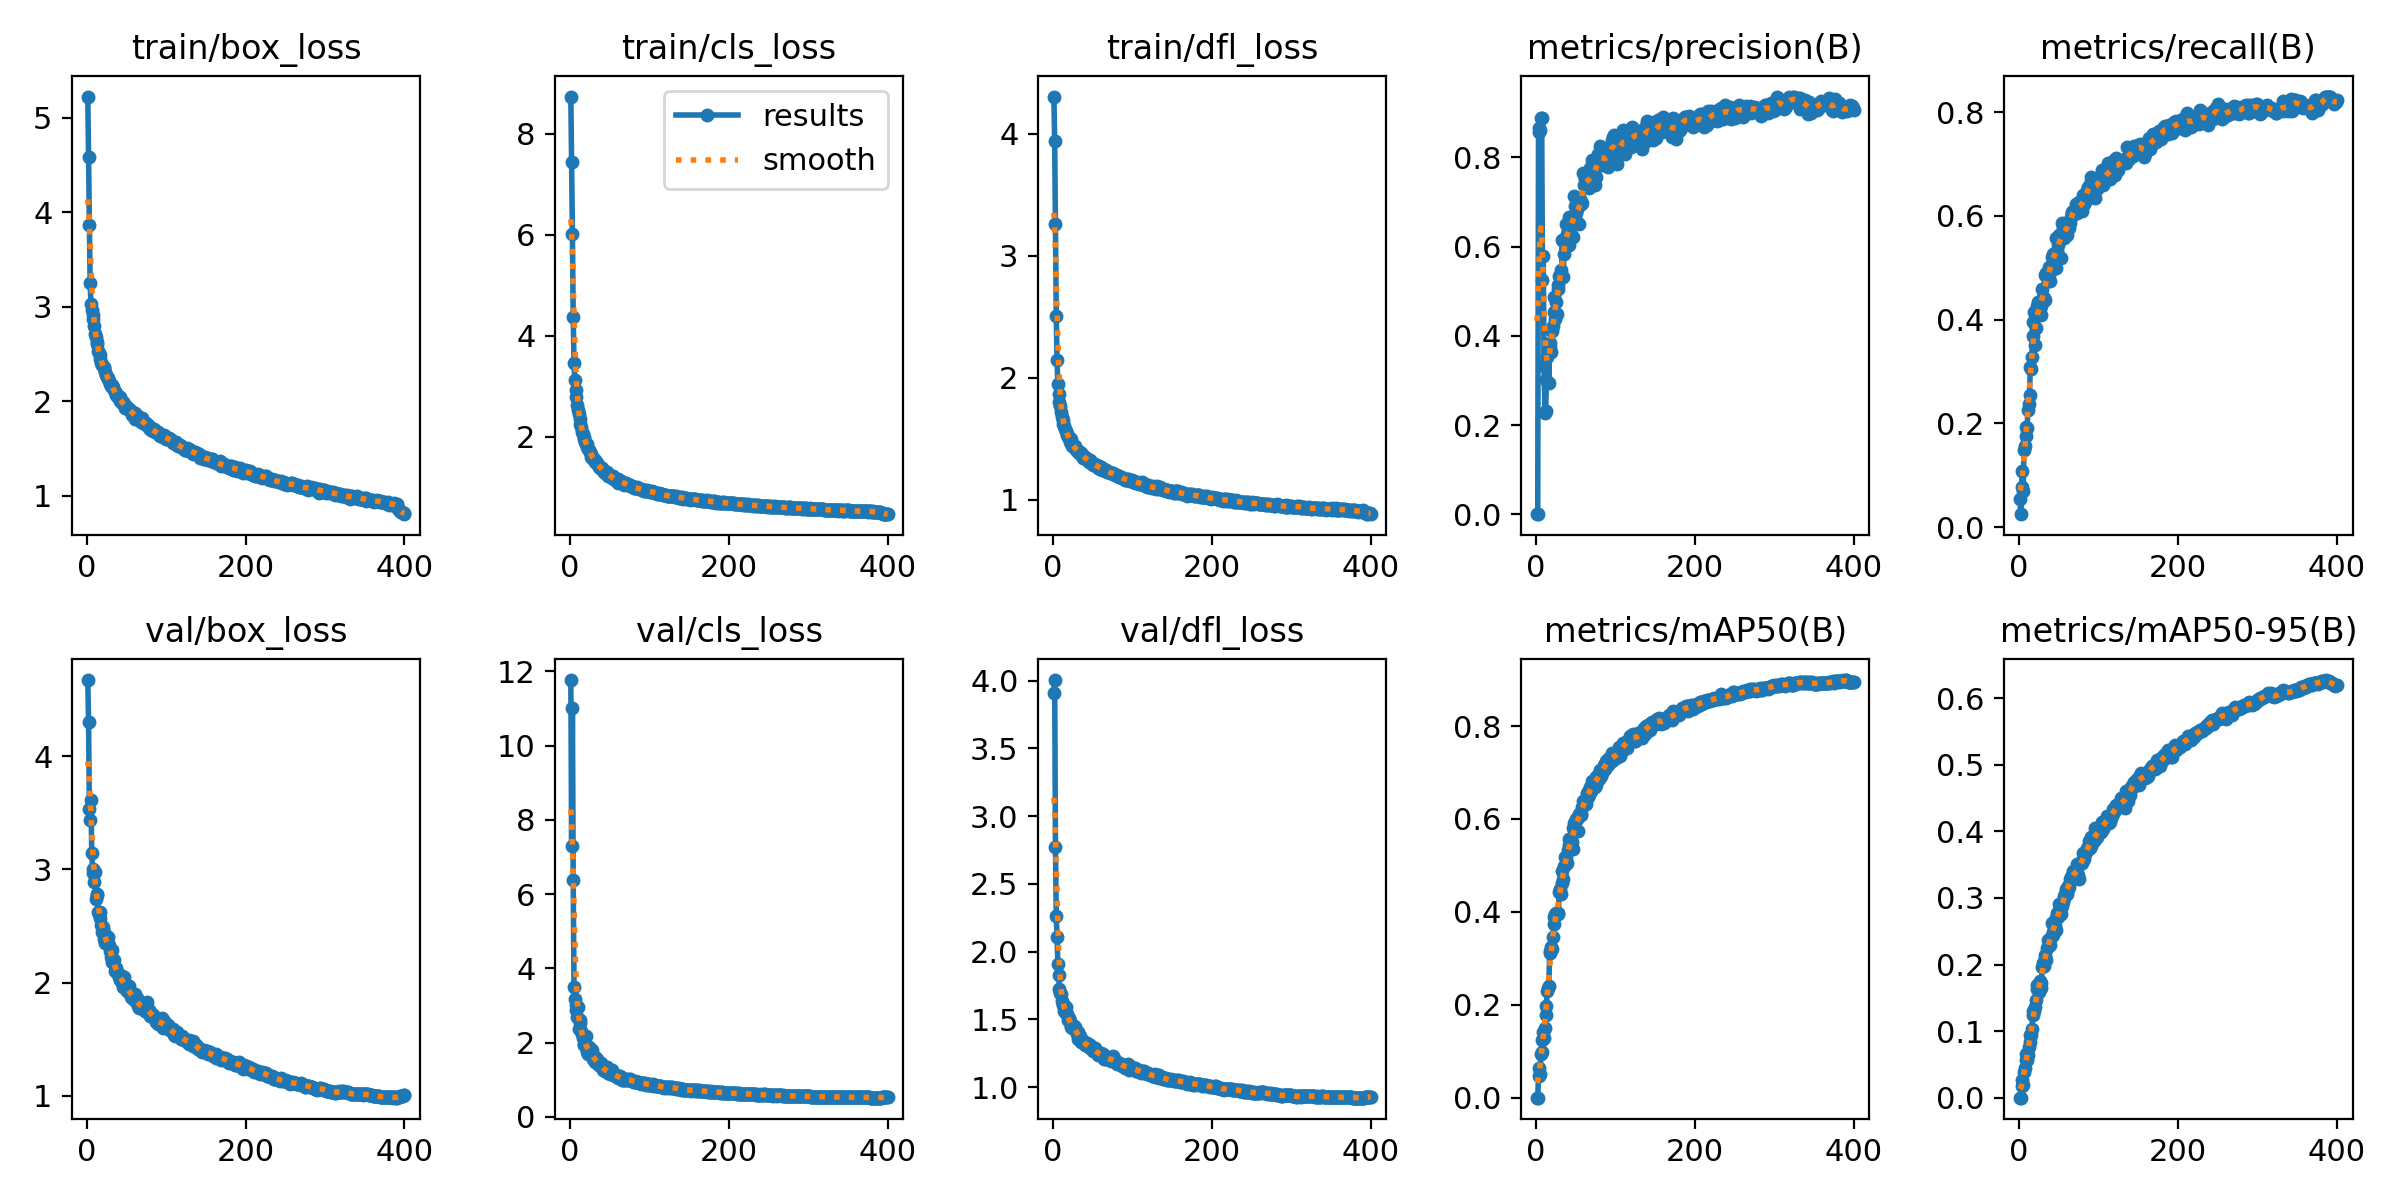

The table this chart was drawn from, first rows:
epoch, train/box_loss, train/cls_loss, train/dfl_loss, metrics/precision(B), metrics/recall(B), metrics/mAP50(B), metrics/mAP50-95(B), val/box_loss, val/cls_loss, val/dfl_loss, lr/pg0, lr/pg1, lr/pg2
1, 5.226, 8.741, 4.303, 0.00039, 0.055, 0.0003, 6e-05, 4.672, 11.77, 3.911, 0.003317, 0.003317, 0.003317
2, 4.591, 7.436, 3.937, 0.00098, 0.025, 0.00061, 0.00014, 4.299, 7.302, 4.004, 0.006634, 0.006634, 0.006634
3, 3.866, 6.012, 3.258, 0.8577, 0.07706, 0.04679, 0.01753, 3.532, 11.02, 2.77, 0.009935, 0.009935, 0.009935
4, 3.248, 4.38, 2.507, 0.866, 0.1075, 0.06482, 0.02651, 3.44, 6.385, 2.265, 0.009926, 0.009926, 0.009926
5, 3.034, 3.461, 2.145, 0.8613, 0.06917, 0.05067, 0.01866, 3.611, 3.494, 2.109, 0.009926, 0.009926, 0.009926
6, 2.97, 3.117, 1.949, 0.8886, 0.1483, 0.09485, 0.03935, 3.146, 3.173, 1.913, 0.009901, 0.009901, 0.009901
7, 2.919, 2.914, 1.868, 0.8875, 0.1557, 0.09936, 0.04447, 3.006, 3.013, 1.827, 0.009876, 0.009876, 0.009876
8, 2.876, 2.781, 1.8, 0.5256, 0.1763, 0.1247, 0.05678, 2.971, 2.867, 1.726, 0.009851, 0.009851, 0.009851
9, 2.798, 2.616, 1.764, 0.5791, 0.1935, 0.1411, 0.06553, 2.888, 2.681, 1.692, 0.009827, 0.009827, 0.009827
10, 2.711, 2.523, 1.718, 0.3334, 0.1914, 0.1283, 0.05721, 2.974, 2.966, 1.685, 0.009802, 0.009802, 0.009802
11, 2.682, 2.44, 1.674, 0.2278, 0.2261, 0.1504, 0.06457, 2.738, 2.37, 1.637, 0.009777, 0.009777, 0.009777
12, 2.629, 2.338, 1.656, 0.2316, 0.2365, 0.1787, 0.07542, 2.771, 2.601, 1.608, 0.009753, 0.009753, 0.009753
13, 2.603, 2.242, 1.622, 0.3007, 0.2543, 0.1973, 0.08414, 2.779, 2.514, 1.612, 0.009728, 0.009728, 0.009728
14, 2.539, 2.194, 1.601, 0.3534, 0.3092, 0.2293, 0.09417, 2.627, 2.308, 1.565, 0.009703, 0.009703, 0.009703
15, 2.511, 2.098, 1.582, 0.3677, 0.3052, 0.2363, 0.09445, 2.607, 2.229, 1.552, 0.009678, 0.009678, 0.009678
16, 2.488, 2.051, 1.563, 0.2948, 0.3272, 0.2416, 0.1036, 2.623, 2.129, 1.595, 0.009654, 0.009654, 0.009654
17, 2.451, 1.988, 1.54, 0.3755, 0.3947, 0.3116, 0.1235, 2.57, 1.951, 1.542, 0.009629, 0.009629, 0.009629
18, 2.407, 1.946, 1.528, 0.3839, 0.369, 0.3149, 0.1303, 2.51, 1.946, 1.53, 0.009604, 0.009604, 0.009604
19, 2.39, 1.888, 1.517, 0.3646, 0.4152, 0.3237, 0.1306, 2.451, 1.99, 1.499, 0.009579, 0.009579, 0.009579
20, 2.372, 1.854, 1.513, 0.4098, 0.351, 0.3203, 0.1368, 2.489, 2.185, 1.512, 0.009555, 0.009555, 0.009555
21, 2.363, 1.852, 1.477, 0.4211, 0.384, 0.3463, 0.146, 2.443, 1.797, 1.486, 0.00953, 0.00953, 0.00953
22, 2.355, 1.801, 1.499, 0.4532, 0.419, 0.3732, 0.1627, 2.387, 1.734, 1.448, 0.009505, 0.009505, 0.009505
23, 2.308, 1.752, 1.468, 0.4864, 0.4262, 0.3899, 0.1693, 2.353, 1.685, 1.452, 0.00948, 0.00948, 0.00948
24, 2.284, 1.731, 1.44, 0.4384, 0.4344, 0.3953, 0.1667, 2.349, 1.885, 1.44, 0.009456, 0.009456, 0.009456
25, 2.256, 1.692, 1.44, 0.4758, 0.4187, 0.397, 0.1588, 2.372, 1.704, 1.455, 0.009431, 0.009431, 0.009431
26, 2.243, 1.647, 1.431, 0.4487, 0.4224, 0.3952, 0.1745, 2.399, 1.699, 1.454, 0.009406, 0.009406, 0.009406
27, 2.242, 1.6, 1.438, 0.5047, 0.4087, 0.3984, 0.1654, 2.345, 1.708, 1.431, 0.009381, 0.009381, 0.009381
28, 2.218, 1.576, 1.42, 0.5133, 0.4259, 0.3953, 0.1726, 2.333, 1.792, 1.441, 0.009357, 0.009357, 0.009357
29, 2.186, 1.578, 1.408, 0.5335, 0.4592, 0.4438, 0.196, 2.282, 1.551, 1.422, 0.009332, 0.009332, 0.009332
30, 2.167, 1.534, 1.404, 0.5285, 0.4439, 0.4497, 0.2019, 2.228, 1.537, 1.39, 0.009307, 0.009307, 0.009307
31, 2.171, 1.538, 1.395, 0.5478, 0.4414, 0.4394, 0.1982, 2.284, 1.599, 1.406, 0.009282, 0.009282, 0.009282
32, 2.155, 1.491, 1.399, 0.5337, 0.4858, 0.4872, 0.2147, 2.186, 1.474, 1.356, 0.009258, 0.009258, 0.009258
33, 2.149, 1.488, 1.385, 0.6142, 0.438, 0.4631, 0.2104, 2.18, 1.492, 1.36, 0.009233, 0.009233, 0.009233
34, 2.119, 1.474, 1.391, 0.5321, 0.4894, 0.4704, 0.2072, 2.2, 1.546, 1.377, 0.009208, 0.009208, 0.009208
35, 2.096, 1.443, 1.373, 0.5833, 0.4841, 0.4985, 0.225, 2.099, 1.423, 1.33, 0.009183, 0.009183, 0.009183
36, 2.086, 1.418, 1.373, 0.6178, 0.4919, 0.5181, 0.2361, 2.127, 1.404, 1.337, 0.009158, 0.009158, 0.009158
37, 2.065, 1.393, 1.358, 0.6499, 0.4891, 0.5173, 0.2359, 2.123, 1.39, 1.347, 0.009134, 0.009134, 0.009134
38, 2.059, 1.382, 1.344, 0.6085, 0.5006, 0.5022, 0.2294, 2.084, 1.382, 1.343, 0.009109, 0.009109, 0.009109
39, 2.048, 1.381, 1.342, 0.6273, 0.4741, 0.5063, 0.2293, 2.082, 1.444, 1.333, 0.009084, 0.009084, 0.009084
40, 2.04, 1.374, 1.353, 0.6376, 0.4934, 0.5342, 0.2418, 2.045, 1.33, 1.31, 0.009059, 0.009059, 0.009059
41, 2.048, 1.338, 1.341, 0.666, 0.5204, 0.5565, 0.2617, 2.026, 1.263, 1.31, 0.009035, 0.009035, 0.009035
42, 2.004, 1.314, 1.33, 0.6028, 0.5269, 0.543, 0.245, 2.052, 1.357, 1.312, 0.00901, 0.00901, 0.00901
43, 2, 1.302, 1.331, 0.6492, 0.5094, 0.5539, 0.2494, 2.059, 1.264, 1.324, 0.008985, 0.008985, 0.008985
44, 1.981, 1.271, 1.324, 0.6448, 0.5272, 0.5531, 0.2558, 2.056, 1.245, 1.317, 0.00896, 0.00896, 0.00896
45, 1.985, 1.284, 1.313, 0.6516, 0.5249, 0.5498, 0.2577, 1.983, 1.234, 1.297, 0.008936, 0.008936, 0.008936
46, 1.994, 1.289, 1.314, 0.6606, 0.5582, 0.5811, 0.2702, 1.958, 1.194, 1.291, 0.008911, 0.008911, 0.008911
47, 1.974, 1.252, 1.322, 0.6214, 0.5, 0.5363, 0.252, 2.045, 1.33, 1.312, 0.008886, 0.008886, 0.008886
48, 1.931, 1.226, 1.3, 0.7121, 0.5328, 0.5913, 0.2777, 1.952, 1.184, 1.287, 0.008861, 0.008861, 0.008861
49, 1.95, 1.224, 1.301, 0.6914, 0.5429, 0.5836, 0.2714, 1.976, 1.19, 1.288, 0.008837, 0.008837, 0.008837
50, 1.933, 1.222, 1.285, 0.6759, 0.5623, 0.5997, 0.2905, 1.924, 1.139, 1.267, 0.008812, 0.008812, 0.008812
51, 1.934, 1.214, 1.297, 0.654, 0.5638, 0.5989, 0.281, 1.933, 1.227, 1.272, 0.008787, 0.008787, 0.008787
52, 1.918, 1.211, 1.296, 0.6844, 0.5595, 0.6015, 0.2851, 1.95, 1.151, 1.28, 0.008762, 0.008762, 0.008762
53, 1.925, 1.187, 1.287, 0.691, 0.5187, 0.574, 0.276, 1.971, 1.25, 1.292, 0.008738, 0.008738, 0.008738
54, 1.91, 1.214, 1.281, 0.6501, 0.5854, 0.6103, 0.2874, 1.914, 1.167, 1.263, 0.008713, 0.008713, 0.008713
55, 1.892, 1.181, 1.287, 0.7074, 0.5759, 0.6137, 0.2932, 1.869, 1.112, 1.254, 0.008688, 0.008688, 0.008688
56, 1.898, 1.163, 1.272, 0.6944, 0.5734, 0.6106, 0.2997, 1.893, 1.119, 1.243, 0.008663, 0.008663, 0.008663
57, 1.855, 1.147, 1.258, 0.6949, 0.5567, 0.6089, 0.3031, 1.86, 1.094, 1.239, 0.008639, 0.008639, 0.008639
58, 1.881, 1.149, 1.275, 0.6981, 0.5843, 0.6261, 0.3054, 1.876, 1.116, 1.256, 0.008614, 0.008614, 0.008614
59, 1.875, 1.141, 1.252, 0.7638, 0.5729, 0.6379, 0.3136, 1.851, 1.093, 1.24, 0.008589, 0.008589, 0.008589
60, 1.875, 1.157, 1.268, 0.7385, 0.564, 0.6306, 0.3061, 1.9, 1.108, 1.253, 0.008564, 0.008564, 0.008564
... 340 more rows
